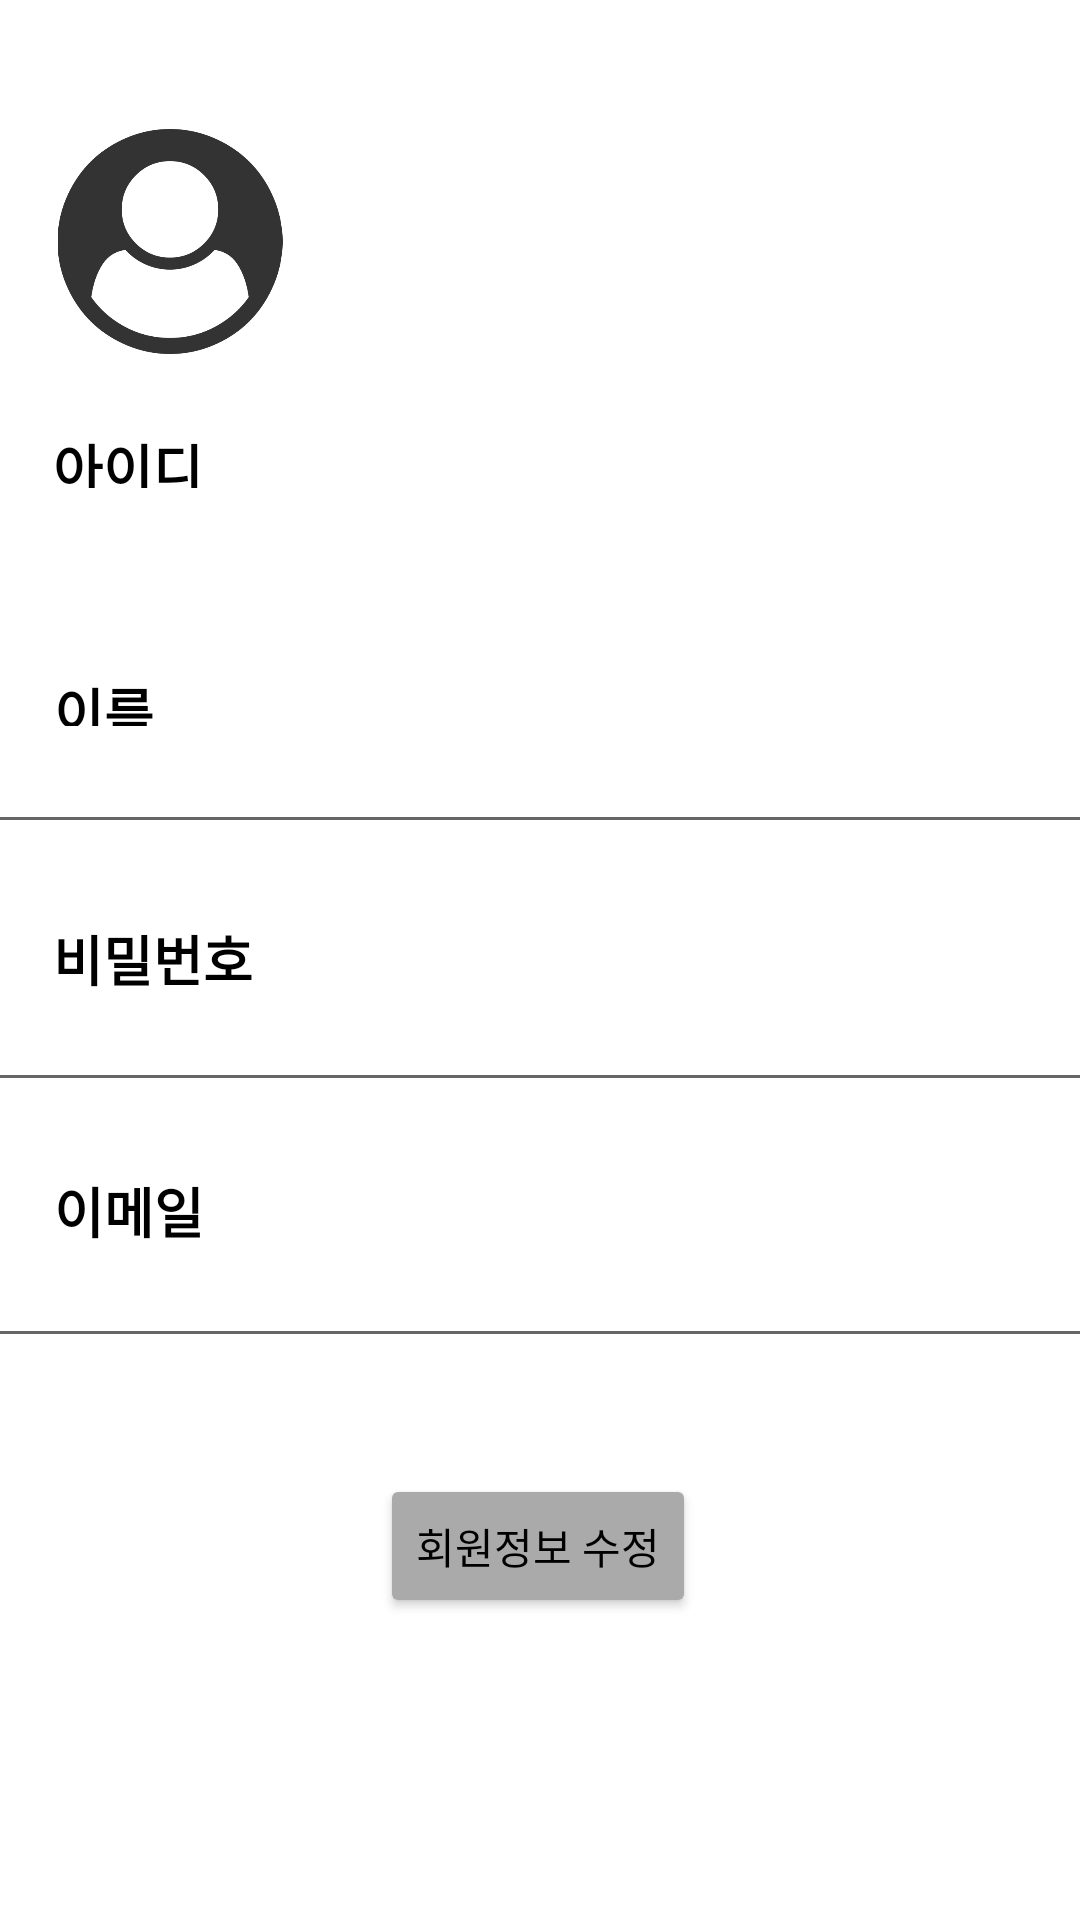

This screen was rendered from an Android layout file. Write that file and the resources it references.
<!-- AndroidManifest.xml: application theme Theme.Half_asleep -->
<!-- res/layout/profileview.xml -->
<?xml version="1.0" encoding="utf-8"?>
<androidx.constraintlayout.widget.ConstraintLayout
    xmlns:android="http://schemas.android.com/apk/res/android"
    xmlns:app="http://schemas.android.com/apk/res-auto"
    xmlns:tools="http://schemas.android.com/tools"
    android:layout_width="match_parent"
    android:layout_height="match_parent"
    android:orientation="vertical">
    //마이페이지


    <EditText
        android:id="@+id/edit_email"
        android:layout_width="369dp"
        android:layout_height="43dp"
        app:layout_constraintBottom_toBottomOf="parent"
        app:layout_constraintEnd_toEndOf="parent"
        app:layout_constraintStart_toStartOf="parent"
        app:layout_constraintTop_toTopOf="parent"
        app:layout_constraintVertical_bias="0.686" />

    <EditText
        android:id="@+id/edit_pwd"
        android:layout_width="369dp"
        android:layout_height="43dp"
        app:layout_constraintBottom_toBottomOf="parent"
        app:layout_constraintEnd_toEndOf="parent"
        app:layout_constraintStart_toStartOf="parent"
        app:layout_constraintTop_toTopOf="parent"
        app:layout_constraintVertical_bias="0.543" />

    <ImageView
        android:id="@+id/prof_img"
        android:layout_width="78dp"
        android:layout_height="75dp"
        android:background="@drawable/circle"
        app:layout_constraintBottom_toBottomOf="parent"
        app:layout_constraintEnd_toEndOf="parent"
        app:layout_constraintHorizontal_bias="0.063"
        app:layout_constraintStart_toStartOf="parent"
        app:layout_constraintTop_toTopOf="parent"
        app:layout_constraintVertical_bias="0.076"
        app:srcCompat="@drawable/empty_user_img" />


    <EditText
        android:id="@+id/edit_name"
        android:layout_width="369dp"
        android:layout_height="43dp"
        app:layout_constraintBottom_toBottomOf="parent"
        app:layout_constraintEnd_toEndOf="parent"
        app:layout_constraintStart_toStartOf="parent"
        app:layout_constraintTop_toTopOf="parent"
        app:layout_constraintVertical_bias="0.399" />

    <TextView
        android:id="@+id/name"
        android:layout_width="41dp"
        android:layout_height="18dp"
        android:fontFamily="@font/chosungu_ttf"
        android:text="이름"
        android:textColor="@color/black"
        android:textSize="18dp"
        android:textStyle="bold"
        app:layout_constraintBottom_toBottomOf="parent"
        app:layout_constraintEnd_toEndOf="parent"
        app:layout_constraintHorizontal_bias="0.056"
        app:layout_constraintStart_toStartOf="parent"
        app:layout_constraintTop_toTopOf="parent"
        app:layout_constraintVertical_bias="0.36" />

    <TextView
        android:id="@+id/edit_id"
        android:layout_width="369dp"
        android:layout_height="43dp"
        android:textColor="@color/black"
        android:textSize="18dp"
        app:layout_constraintBottom_toBottomOf="parent"
        app:layout_constraintEnd_toEndOf="parent"
        app:layout_constraintStart_toStartOf="parent"
        app:layout_constraintTop_toTopOf="parent"
        app:layout_constraintVertical_bias="0.267" />

    <TextView
        android:id="@+id/j_id"
        android:layout_width="53dp"
        android:layout_height="20dp"
        android:fontFamily="@font/chosungu_ttf"
        android:text="아이디"
        android:textColor="@color/black"
        android:textSize="18dp"
        android:textStyle="bold"
        app:layout_constraintBottom_toBottomOf="parent"
        app:layout_constraintEnd_toEndOf="parent"
        app:layout_constraintHorizontal_bias="0.058"
        app:layout_constraintStart_toStartOf="parent"
        app:layout_constraintTop_toTopOf="parent"
        app:layout_constraintVertical_bias="0.23" />

    <TextView
        android:id="@+id/j_pwd"
        android:layout_width="wrap_content"
        android:layout_height="wrap_content"
        android:fontFamily="@font/chosungu_ttf"
        android:text="비밀번호"
        android:textColor="@color/black"
        android:textSize="18dp"
        android:textStyle="bold"
        app:layout_constraintBottom_toBottomOf="parent"
        app:layout_constraintEnd_toEndOf="parent"
        app:layout_constraintHorizontal_bias="0.06"
        app:layout_constraintStart_toStartOf="parent"
        app:layout_constraintTop_toTopOf="parent"
        app:layout_constraintVertical_bias="0.499" />

    <TextView
        android:id="@+id/j_email"
        android:layout_width="wrap_content"
        android:layout_height="wrap_content"
        android:fontFamily="@font/chosungu_ttf"
        android:text="이메일"
        android:textColor="@color/black"
        android:textSize="18dp"
        android:textStyle="bold"
        app:layout_constraintBottom_toBottomOf="parent"
        app:layout_constraintEnd_toEndOf="parent"
        app:layout_constraintHorizontal_bias="0.058"
        app:layout_constraintStart_toStartOf="parent"
        app:layout_constraintTop_toTopOf="parent"
        app:layout_constraintVertical_bias="0.636" />



    <Button
        android:id="@+id/prfset_btn"
        android:layout_width="wrap_content"
        android:layout_height="wrap_content"
        android:backgroundTint="@color/gray"
        android:text="회원정보 수정"
        android:textColor="@color/black"
        app:layout_constraintBottom_toBottomOf="parent"
        app:layout_constraintEnd_toEndOf="parent"
        app:layout_constraintHorizontal_bias="0.498"
        app:layout_constraintStart_toStartOf="parent"
        app:layout_constraintTop_toTopOf="parent"
        app:layout_constraintVertical_bias="0.83">

    </Button>


</androidx.constraintlayout.widget.ConstraintLayout>
<!-- resources referenced by this layout -->
<resources>
  <color name="black">#FF000000</color>
  <color name="gray">#FFAAAAAA</color>
  <!-- drawable circle (drawable) -->
  <shape xmlns:android="http://schemas.android.com/apk/res/android"
      android:shape="oval">
      <solid android:color="@color/white" />
      <stroke android:color="@color/black"/>
  </shape>
  <!-- drawable empty_user_img: png bitmap (drawable, 24399 bytes) -->
  <style name="Theme.Half_asleep" parent="Theme.MaterialComponents.DayNight.DarkActionBar">
          
          <item name="colorPrimary">@color/purple_500</item>
          <item name="colorPrimaryVariant">@color/purple_700</item>
          <item name="colorOnPrimary">@color/white</item>
          
          <item name="colorSecondary">@color/teal_200</item>
          <item name="colorSecondaryVariant">@color/teal_700</item>
          <item name="colorOnSecondary">@color/black</item>
          
          <item name="android:statusBarColor" tools:targetApi="l">?attr/colorPrimaryVariant</item>
          
  
          
          <item name="windowNoTitle">true</item>
  
      </style>
  <color name="white">#FFFFFFFF</color>
  <color name="purple_500">#FF6200EE</color>
  <color name="purple_700">#FF3700B3</color>
  <color name="teal_200">#FF03DAC5</color>
  <color name="teal_700">#FF018786</color>
</resources>
